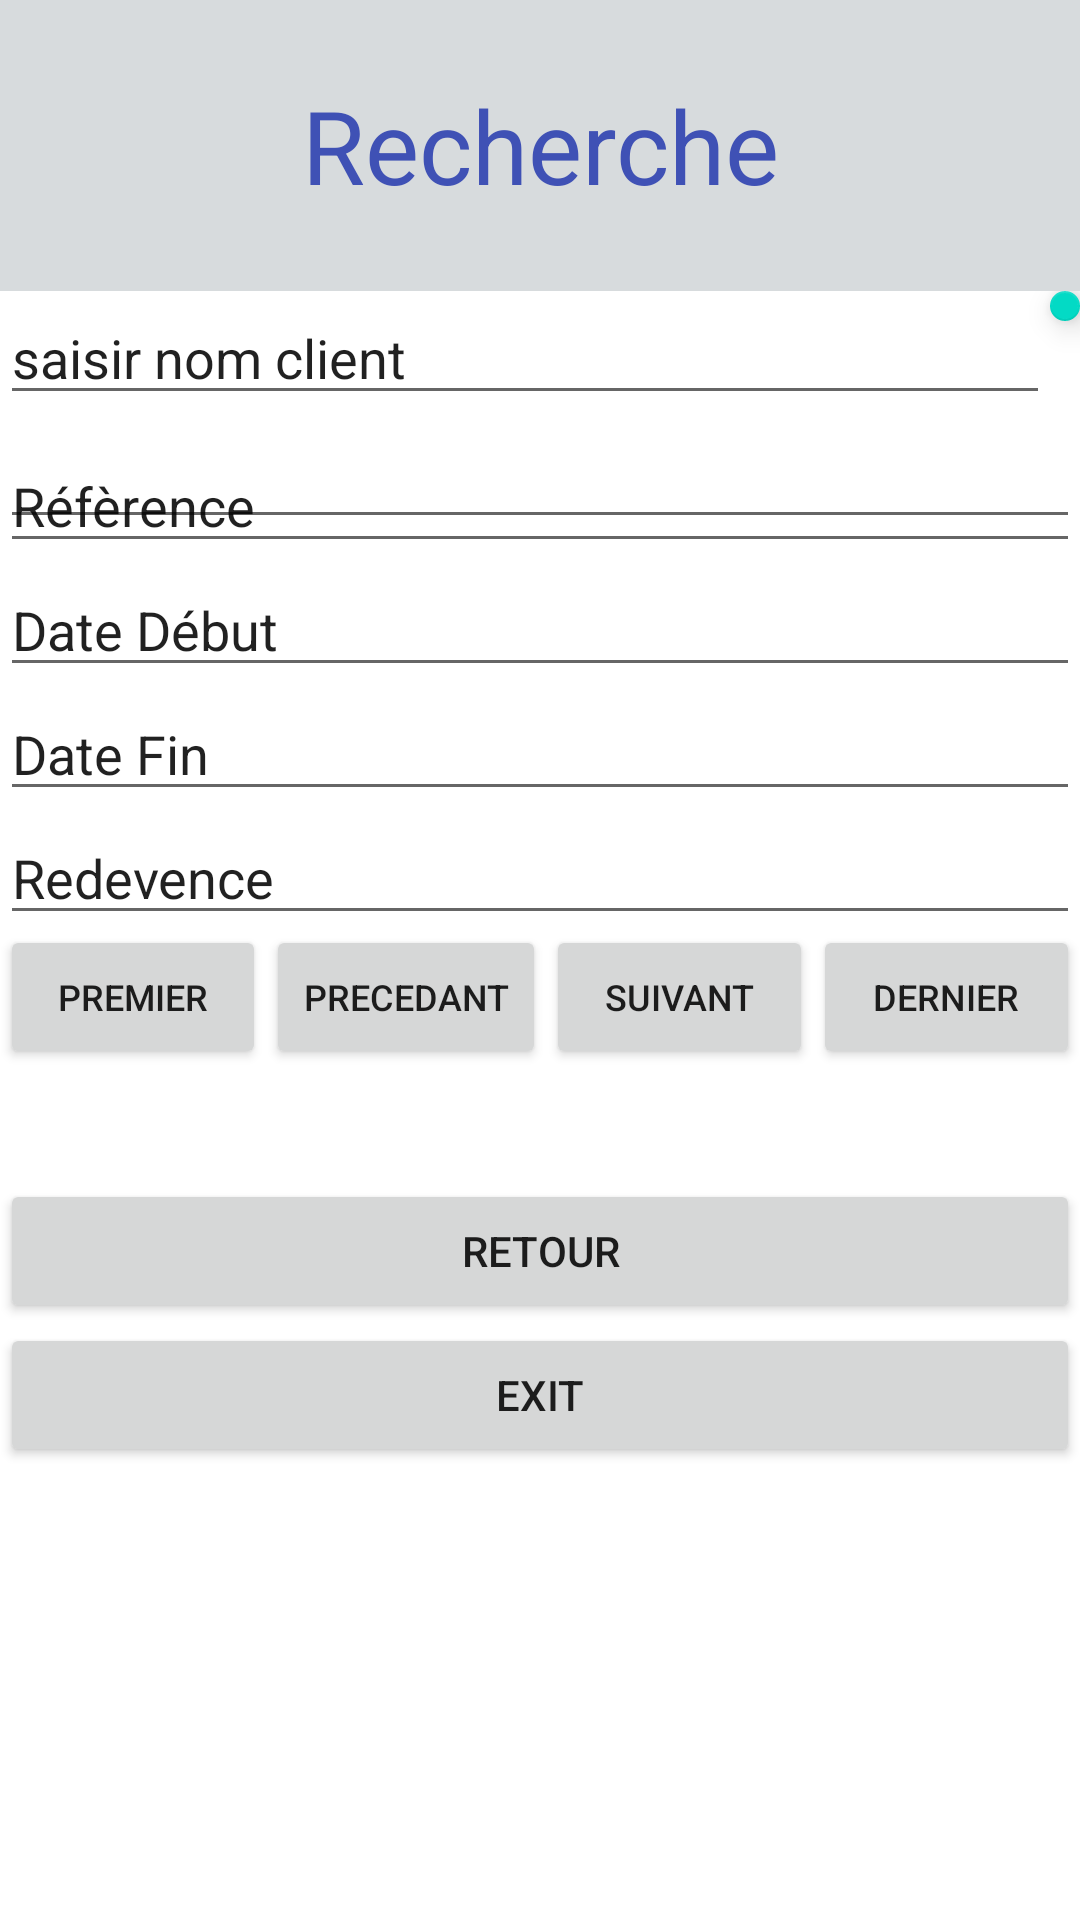

This screen was rendered from an Android layout file. Write that file and the resources it references.
<!-- AndroidManifest.xml: application theme Theme.Projet_Tunisie_Assurance -->
<!-- res/layout/activity_res_recherche_contrat.xml -->
<?xml version="1.0" encoding="utf-8"?>
<LinearLayout xmlns:android="http://schemas.android.com/apk/res/android"
    xmlns:app="http://schemas.android.com/apk/res-auto"
    xmlns:tools="http://schemas.android.com/tools"
    android:layout_width="match_parent"
    android:layout_height="match_parent"
    android:orientation="vertical"
    android:id="@+id/l1"
    tools:context=".res_recherche_contrat">

    <TextView
        android:id="@+id/textView3"
        android:layout_width="match_parent"
        android:layout_height="97dp"
        android:background="#D7DBDD"
        android:gravity="center"
        android:text="Recherche"
        android:textColor="#3F51B5"
        android:textSize="34sp" />

    <LinearLayout
        android:id="@+id/l2"
        android:layout_width="match_parent"
        android:layout_height="wrap_content"
        android:orientation="horizontal">


        <EditText
            android:id="@+id/editTextTextPersonName10"
            android:layout_width="350dp"
            android:layout_height="wrap_content"
            android:ems="10"
            android:inputType="textPersonName"
            android:text="saisir nom client" />

        <com.google.android.material.floatingactionbutton.FloatingActionButton
            android:id="@+id/BTNRECH"
            android:layout_width="wrap_content"
            android:layout_height="wrap_content"
            android:layout_weight="1"
            android:clickable="true"
            app:srcCompat="?android:attr/actionModeWebSearchDrawable" />
    </LinearLayout>

    <EditText
        android:id="@+id/editTextTextPersonName9"
        android:layout_width="match_parent"
        android:layout_height="wrap_content"
        android:ems="10"
        android:inputType="textPersonName" />

    <EditText
        android:id="@+id/editTextTextPersonName3"
        android:layout_width="match_parent"
        android:layout_height="wrap_content"
        android:ems="10"
        android:inputType="textPersonName"
        android:text="Réfèrence"
        android:translationY="-100px" />

    <EditText
        android:id="@+id/editTextTextPersonName4"
        android:layout_width="match_parent"
        android:layout_height="wrap_content"
        android:ems="10"
        android:inputType="textPersonName"
        android:text="Date Début"
        android:translationY="-100px" />

    <EditText
        android:id="@+id/editTextTextPersonName5"
        android:layout_width="match_parent"
        android:layout_height="wrap_content"
        android:ems="10"
        android:inputType="textPersonName"
        android:text="Date Fin "
        android:translationY="-100px" />

    <EditText
        android:id="@+id/editTextTextPersonName6"
        android:layout_width="match_parent"
        android:layout_height="wrap_content"
        android:ems="10"
        android:inputType="textPersonName"
        android:text="Redevence"
        android:translationY="-100px" />

    <LinearLayout
        android:id="@+id/l2"
        android:layout_width="match_parent"
        android:layout_height="wrap_content"
        android:orientation="horizontal"
        android:translationY="-100px">

        <Button
            android:id="@+id/button7"
            android:layout_width="wrap_content"
            android:layout_height="wrap_content"
            android:layout_weight="1"
            android:text="Premier"
            android:textSize="12sp"
            android:translationY="-10px" />

        <Button
            android:id="@+id/button8"
            android:layout_width="wrap_content"
            android:layout_height="wrap_content"
            android:layout_weight="1"
            android:text="precedant"
            android:textSize="12sp"
            android:translationY="-10px" />

        <Button
            android:id="@+id/button11"
            android:layout_width="wrap_content"
            android:layout_height="wrap_content"
            android:layout_weight="1"
            android:text="suivant"
            android:textSize="12sp"
            android:translationY="-10px" />

        <Button
            android:id="@+id/button10"
            android:layout_width="wrap_content"
            android:layout_height="wrap_content"
            android:layout_weight="1"
            android:text="DERNIER"
            android:textSize="12sp"
            android:translationY="-10px" />

    </LinearLayout>

    <LinearLayout
        android:layout_width="match_parent"
        android:layout_height="match_parent"
        android:layout_weight="1"
        android:orientation="vertical">

        <Button
            android:id="@+id/button14"
            android:layout_width="match_parent"
            android:layout_height="wrap_content"
            android:text="retour"
            app:icon="?attr/actionModeCloseDrawable" />

        <Button
            android:id="@+id/button15"
            android:layout_width="match_parent"
            android:layout_height="wrap_content"
            android:text="EXIT"
            app:icon="@android:drawable/btn_dialog" />
    </LinearLayout>

</LinearLayout>
<!-- resources referenced by this layout -->
<resources>
  <style name="Theme.Projet_Tunisie_Assurance" parent="Theme.MaterialComponents.DayNight.DarkActionBar">
          
          <item name="colorPrimary">@color/purple_500</item>
          <item name="colorPrimaryVariant">@color/purple_700</item>
          <item name="colorOnPrimary">@color/white</item>
          
          <item name="colorSecondary">@color/teal_200</item>
          <item name="colorSecondaryVariant">@color/teal_700</item>
          <item name="colorOnSecondary">@color/black</item>
          
          <item name="android:statusBarColor">?attr/colorPrimaryVariant</item>
          
      </style>
  <!-- not gathered from this repository: default colours our renderer supplied (Android Studio template values) -->
  <color name="purple_500">#FF6200EE</color>
  <color name="purple_700">#FF3700B3</color>
  <color name="teal_200">#FF03DAC5</color>
  <color name="teal_700">#FF018786</color>
  <color name="black">#FF000000</color>
  <color name="white">#FFFFFFFF</color>
</resources>
